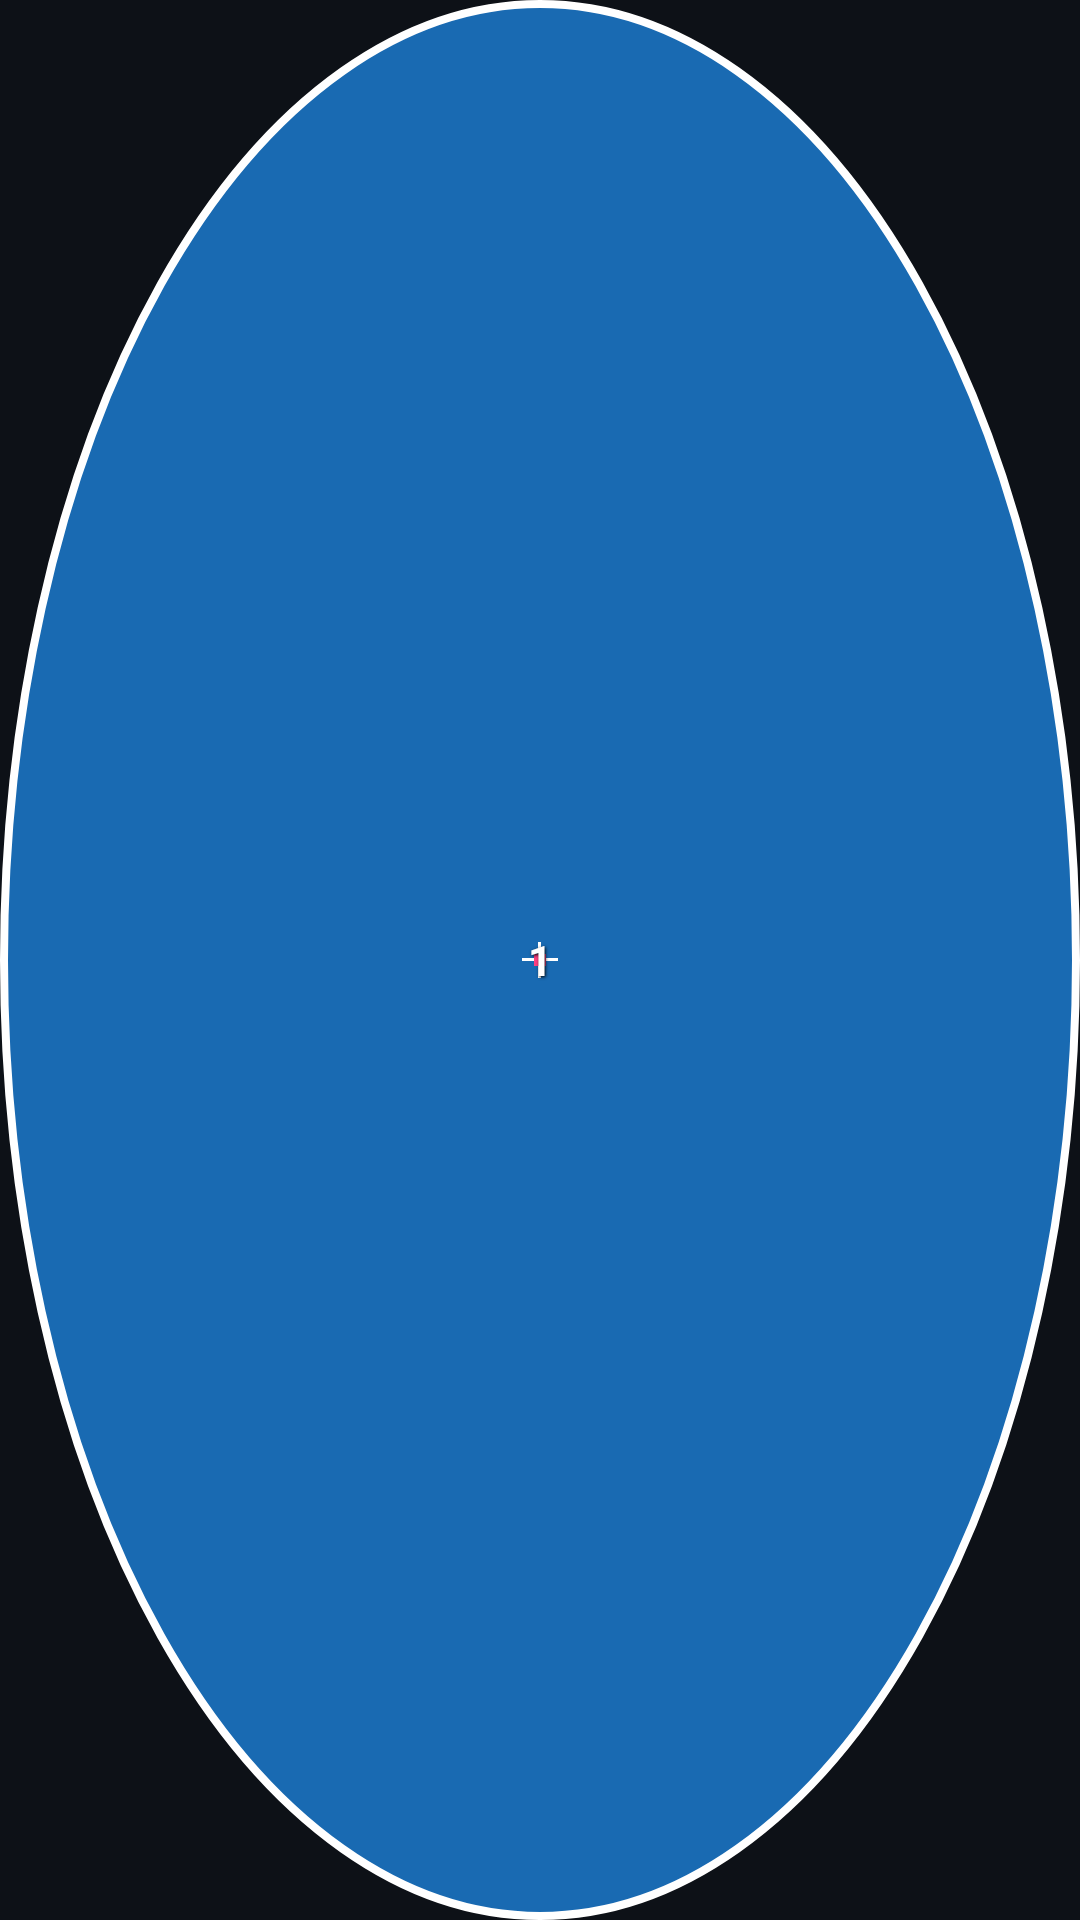

Here is an Android app screen rendered from its layout file. Give the layout XML and the strings, colors and styles it references.
<!-- AndroidManifest.xml: application theme Theme.KickClicker -->
<!-- res/layout/view_floating_target.xml -->
<?xml version="1.0" encoding="utf-8"?>
<FrameLayout xmlns:android="http://schemas.android.com/apk/res/android"
    android:id="@+id/target_root"
    android:layout_width="48dp"
    android:layout_height="48dp"
    android:background="@drawable/bg_floating_target">

    
    <View
        android:layout_width="1dp"
        android:layout_height="12dp"
        android:layout_gravity="center"
        android:background="#FFFFFF" />

    
    <View
        android:layout_width="12dp"
        android:layout_height="1dp"
        android:layout_gravity="center"
        android:background="#FFFFFF" />

    
    <View
        android:layout_width="4dp"
        android:layout_height="4dp"
        android:layout_gravity="center"
        android:background="#FF4081" />

    
    <TextView
        android:id="@+id/tv_target_index"
        android:layout_width="wrap_content"
        android:layout_height="wrap_content"
        android:layout_gravity="center"
        android:shadowColor="#000000"
        android:shadowDx="1"
        android:shadowDy="1"
        android:shadowRadius="2"
        android:text="1"
        android:textColor="#FFFFFF"
        android:textSize="14sp"
        android:textStyle="bold" />

</FrameLayout>
<!-- resources referenced by this layout -->
<resources>
  <!-- drawable bg_floating_target (drawable) -->
  <?xml version="1.0" encoding="utf-8"?>
  <shape xmlns:android="http://schemas.android.com/apk/res/android"
      android:shape="oval">
      <solid android:color="#C01E88E5" />
      <stroke
          android:width="2.5dp"
          android:color="#FFFFFF" />
      <size
          android:width="44dp"
          android:height="44dp" />
  </shape>
  <style name="Theme.KickClicker" parent="Theme.AppCompat.DayNight.NoActionBar">
          <item name="colorPrimary">@color/primary</item>
          <item name="colorPrimaryDark">@color/primary_variant</item>
          <item name="colorAccent">@color/secondary</item>
          <item name="android:windowBackground">@color/background</item>
          <item name="android:textColorPrimary">@color/text_primary</item>
          <item name="android:textColorSecondary">@color/text_secondary</item>
      </style>
  <color name="primary">#1E88E5</color>
  <color name="primary_variant">#1565C0</color>
  <color name="secondary">#FF4081</color>
  <color name="background">#0D1117</color>
  <color name="text_primary">#F0F6FC</color>
  <color name="text_secondary">#8B949E</color>
</resources>
